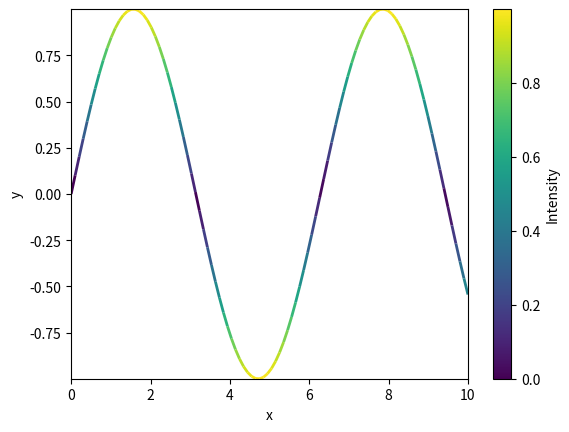

Python code for this plot:
import numpy as np
import matplotlib.pyplot as plt
from matplotlib.path import Path
from matplotlib.collections import LineCollection

# Step 1: Create a set of (x, y) points for the contour (for example, on a sine wave)
x = np.linspace(0, 10, 100)
y = np.sin(x)  # y values as a sine function

# Step 2: Calculate the intensity (for example, based on the sine values)
intensity = np.abs(np.sin(x))  # Intensity can be the absolute value of sine

# Step 3: Create a path for the contour from the (x, y) points
vertices = np.column_stack((x, y))  # Combine x and y into (x, y) pairs
codes = [Path.MOVETO] + [Path.LINETO] * (len(x) - 1)  # Define path segments
path = Path(vertices, codes)

# Step 4: Create a colormap and normalize the intensity values
cmap = plt.get_cmap('viridis')
norm = plt.Normalize(vmin=intensity.min(), vmax=intensity.max())

# Step 5: Create a collection of line segments with different colors
segments = []
for i in range(len(x) - 1):
    segment = [[x[i], y[i]], [x[i + 1], y[i + 1]]]
    segments.append(segment)

# Create a LineCollection object to handle the coloring of the line segments
lc = LineCollection(segments, cmap=cmap, norm=norm, linewidth=2, array=intensity[:-1])

# Step 6: Plot the path with colored segments
fig, ax = plt.subplots()
ax.add_collection(lc)

# Add colorbar to indicate intensity
plt.colorbar(lc, ax=ax, label='Intensity')

# Step 7: Set axis limits and labels
ax.set_xlim(x.min(), x.max())
ax.set_ylim(y.min(), y.max())
ax.set_xlabel('x')
ax.set_ylabel('y')

plt.show()
